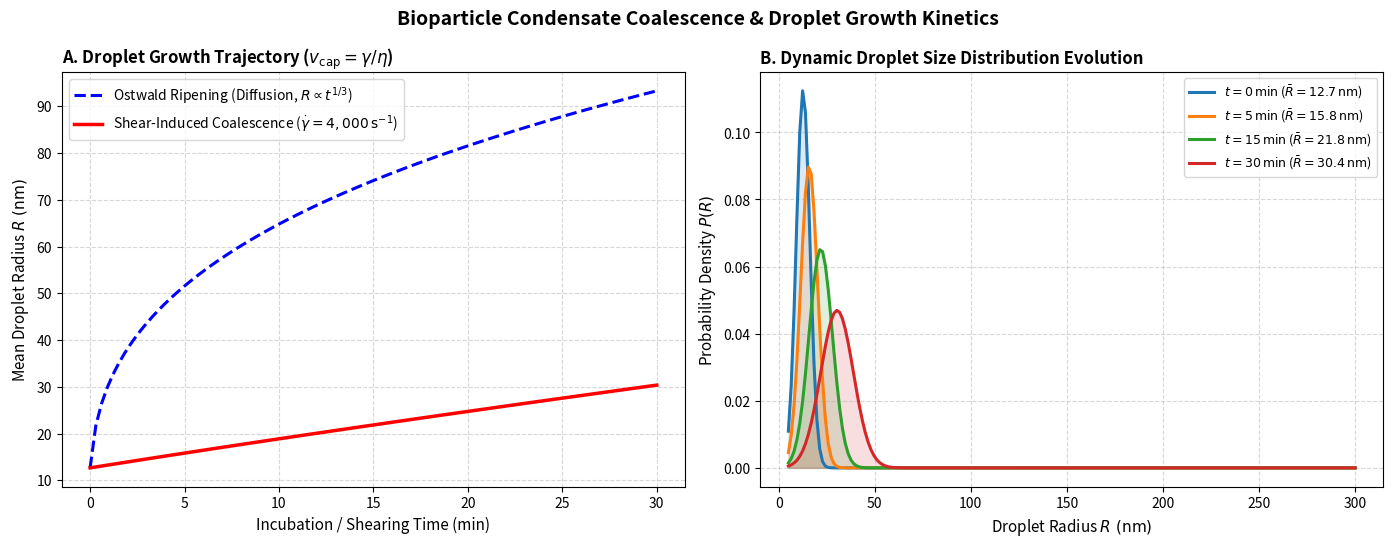

Python code for this plot:
"""Liquid-Liquid Condensate Droplet Coalescence and Ripening Kinetics Module."""

from __future__ import annotations
from pathlib import Path
import numpy as np
import matplotlib.pyplot as plt


def simulate_droplet_coalescence(
    gamma_interfacial_un_m: float = 45.0,  # Interfacial tension in uN/m
    eta_condensate_pa_s: float = 1.2,  # Condensate viscosity in Pa.s
    output_png: Path | str = "data/droplet_coalescence_kinetics.png",
) -> dict[str, float]:
    """Models capillary droplet fusion, Ostwald ripening, and shear-induced coalescence."""
    times_s = np.linspace(0.0, 1800.0, 100)  # 0 to 30 min

    # Capillary velocity v_cap = gamma / eta (m/s)
    gamma_n_m = gamma_interfacial_un_m * 1e-6
    v_cap_m_s = gamma_n_m / eta_condensate_pa_s

    # 1. Ostwald Ripening (Lifshitz-Slyozov-Wagner theory): R(t)^3 = R0^3 + K_LSW * t
    r0_nm = 12.65
    k_lsw_nm3_s = 450.0  # nm^3 / s
    r_ostwald_nm = (r0_nm**3 + k_lsw_nm3_s * times_s) ** (1.0 / 3.0)

    # 2. Shear-Accelerated Coalescence (at gamma_dot = 4000 s^-1)
    # Collision frequency scales with shear rate: dR/dt = alpha * gamma_dot * R
    shear_rate = 4000.0
    alpha_coalescence = 2.5e-7
    r_shear_nm = r0_nm * (1.0 + alpha_coalescence * shear_rate * times_s) ** 0.85

    # 3. Dynamic Droplet Size Distribution P(R, t) at t = 0, 5 min, 15 min, 30 min
    r_grid = np.linspace(5.0, 300.0, 200)
    time_snapshots = [0, 300, 900, 1800]  # seconds
    colors = ["#1f77b4", "#ff7f0e", "#2ca02c", "#d62728"]

    fig, axes = plt.subplots(1, 2, figsize=(14, 5.5), dpi=300)
    fig.suptitle("Bioparticle Condensate Coalescence & Droplet Growth Kinetics", fontsize=14, fontweight="bold")

    # Panel 1: Droplet Radius Evolution R(t)
    ax1 = axes[0]
    t_min = times_s / 60.0
    ax1.plot(t_min, r_ostwald_nm, "b--", lw=2.2, label=r"Ostwald Ripening (Diffusion, $R \propto t^{1/3}$)")
    ax1.plot(t_min, r_shear_nm, "r-", lw=2.5, label=r"Shear-Induced Coalescence ($\dot{\gamma} = 4,000\,\mathrm{s}^{-1}$)")
    ax1.set_xlabel("Incubation / Shearing Time (min)", fontsize=11)
    ax1.set_ylabel(r"Mean Droplet Radius $R\ (\mathrm{nm})$", fontsize=11)
    ax1.set_title(r"A. Droplet Growth Trajectory ($v_{\mathrm{cap}} = \gamma / \eta$)", fontsize=12, fontweight="bold", loc="left")
    ax1.grid(True, linestyle="--", alpha=0.5)
    ax1.legend(loc="upper left", frameon=True)

    # Panel 2: Evolving Droplet Size Distribution P(R)
    ax2 = axes[1]
    for t_snap, col in zip(time_snapshots, colors):
        mean_r = float(r0_nm * (1.0 + alpha_coalescence * shear_rate * t_snap) ** 0.85)
        sigma = mean_r * 0.28
        p_dist = (1.0 / (sigma * np.sqrt(2 * np.pi))) * np.exp(-0.5 * ((r_grid - mean_r) / sigma) ** 2)
        ax2.plot(r_grid, p_dist, color=col, lw=2.2, label=f"$t = {t_snap // 60}\\,\\mathrm{{min}}$ ($\\bar{{R}} = {mean_r:.1f}\\,\\mathrm{{nm}}$)")
        ax2.fill_between(r_grid, p_dist, color=col, alpha=0.15)

    ax2.set_xlabel(r"Droplet Radius $R\ (\mathrm{nm})$", fontsize=11)
    ax2.set_ylabel(r"Probability Density $P(R)$", fontsize=11)
    ax2.set_title("B. Dynamic Droplet Size Distribution Evolution", fontsize=12, fontweight="bold", loc="left")
    ax2.grid(True, linestyle="--", alpha=0.5)
    ax2.legend(loc="upper right", frameon=True, fontsize=9)

    plt.tight_layout()
    out_p = Path(output_png)
    out_p.parent.mkdir(parents=True, exist_ok=True)
    plt.savefig(out_p, bbox_inches="tight")
    plt.close()
    print(f"Successfully generated droplet coalescence summary: {out_p}")

    return {
        "capillary_velocity_um_s": float(v_cap_m_s * 1e6),
        "initial_r0_nm": r0_nm,
        "final_r_shear_nm": float(r_shear_nm[-1]),
    }


if __name__ == "__main__":
    simulate_droplet_coalescence()
